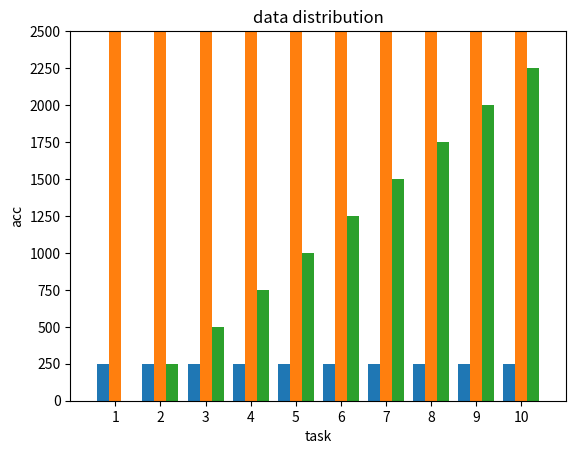

Here is the Python script that generated this plot: (Note: this script raises an exception after producing the figure.)
import matplotlib.pyplot as plt 
import matplotlib 
import numpy as np  
from matplotlib import cm
  
# start_color = "#000000"
# end_color = "#FF0000"

# num_steps = 10

# start_rgb = matplotlib.colors.hex2color(start_color)
# end_rgb = matplotlib.colors.hex2color(end_color)

# gradient_rgb = np.linspace(start_rgb, end_rgb, num_steps)

# fig = plt.figure()
# fig1 = fig.add_subplot(121)
# fig1.imshow(gradient_rgb, aspect="auto", cmap=plt.get_cmap('rainbow'))
# fig1.axis('off')
# plt.show()

labeled_samples_count = np.full(10, 250)
in_task_unlabeled_samples_conut = np.full(10, 2500)
out_of_task_unlabeled_samples_count = np.arange(0, 2500, 250)

x = np.arange(1, 11)

# 有a/b/c三种类型的数据，n设置为3
total_width, n = 0.8, 3
# 每种类型的柱状图宽度
width = total_width / n


x = x - 0.5 * (total_width - width)
plt.title("data distribution")

# 重新设置x轴的坐标
plt.xlabel("task")
plt.xticks(range(1, 11))  # 设置X轴显示哪些值，分开设好读
plt.xlim([0, 11])  # 设置x轴从2000开始到2020结束
plt.ylabel("acc")
plt.yticks(range(0, 2501, 250))  # 其实许多时候可以先看看默认的情况，不合适再改
plt.ylim([0, 2500])  # 设置y轴从0显示到2400

# 画柱状图
plt.bar(x, labeled_samples_count, width=width, label="labeled_samples_count")
plt.bar(x + width, in_task_unlabeled_samples_conut, width=width, label="in_task_unlabeled_samples_conut")
plt.bar(x + 2 * width, out_of_task_unlabeled_samples_count, width=width, label="out_of_task_unlabeled_samples_count")

plt.colorbar()

# 显示柱状图
plt.show()

# x = np.linspace(0, 10, 1000)
# I = np.sin(x) * np.cos(x[:, np.newaxis])
# speckles = (np.random.random(I.shape) < 0.01)
# I[speckles] = np.random.normal(0, 3, np.count_nonzero(speckles))
# plt.figure(figsize=(10, 3.5))
 
# plt.subplot(121)
# plt.imshow(I, cmap='RdBu')
# plt.colorbar(label='noisy points')
 
# plt.subplot(122)
# plt.imshow(I, cmap='RdBu')
# plt.colorbar(extend='both', label='noisy points extend')
# plt.clim(-1, 1)
# plt.show()